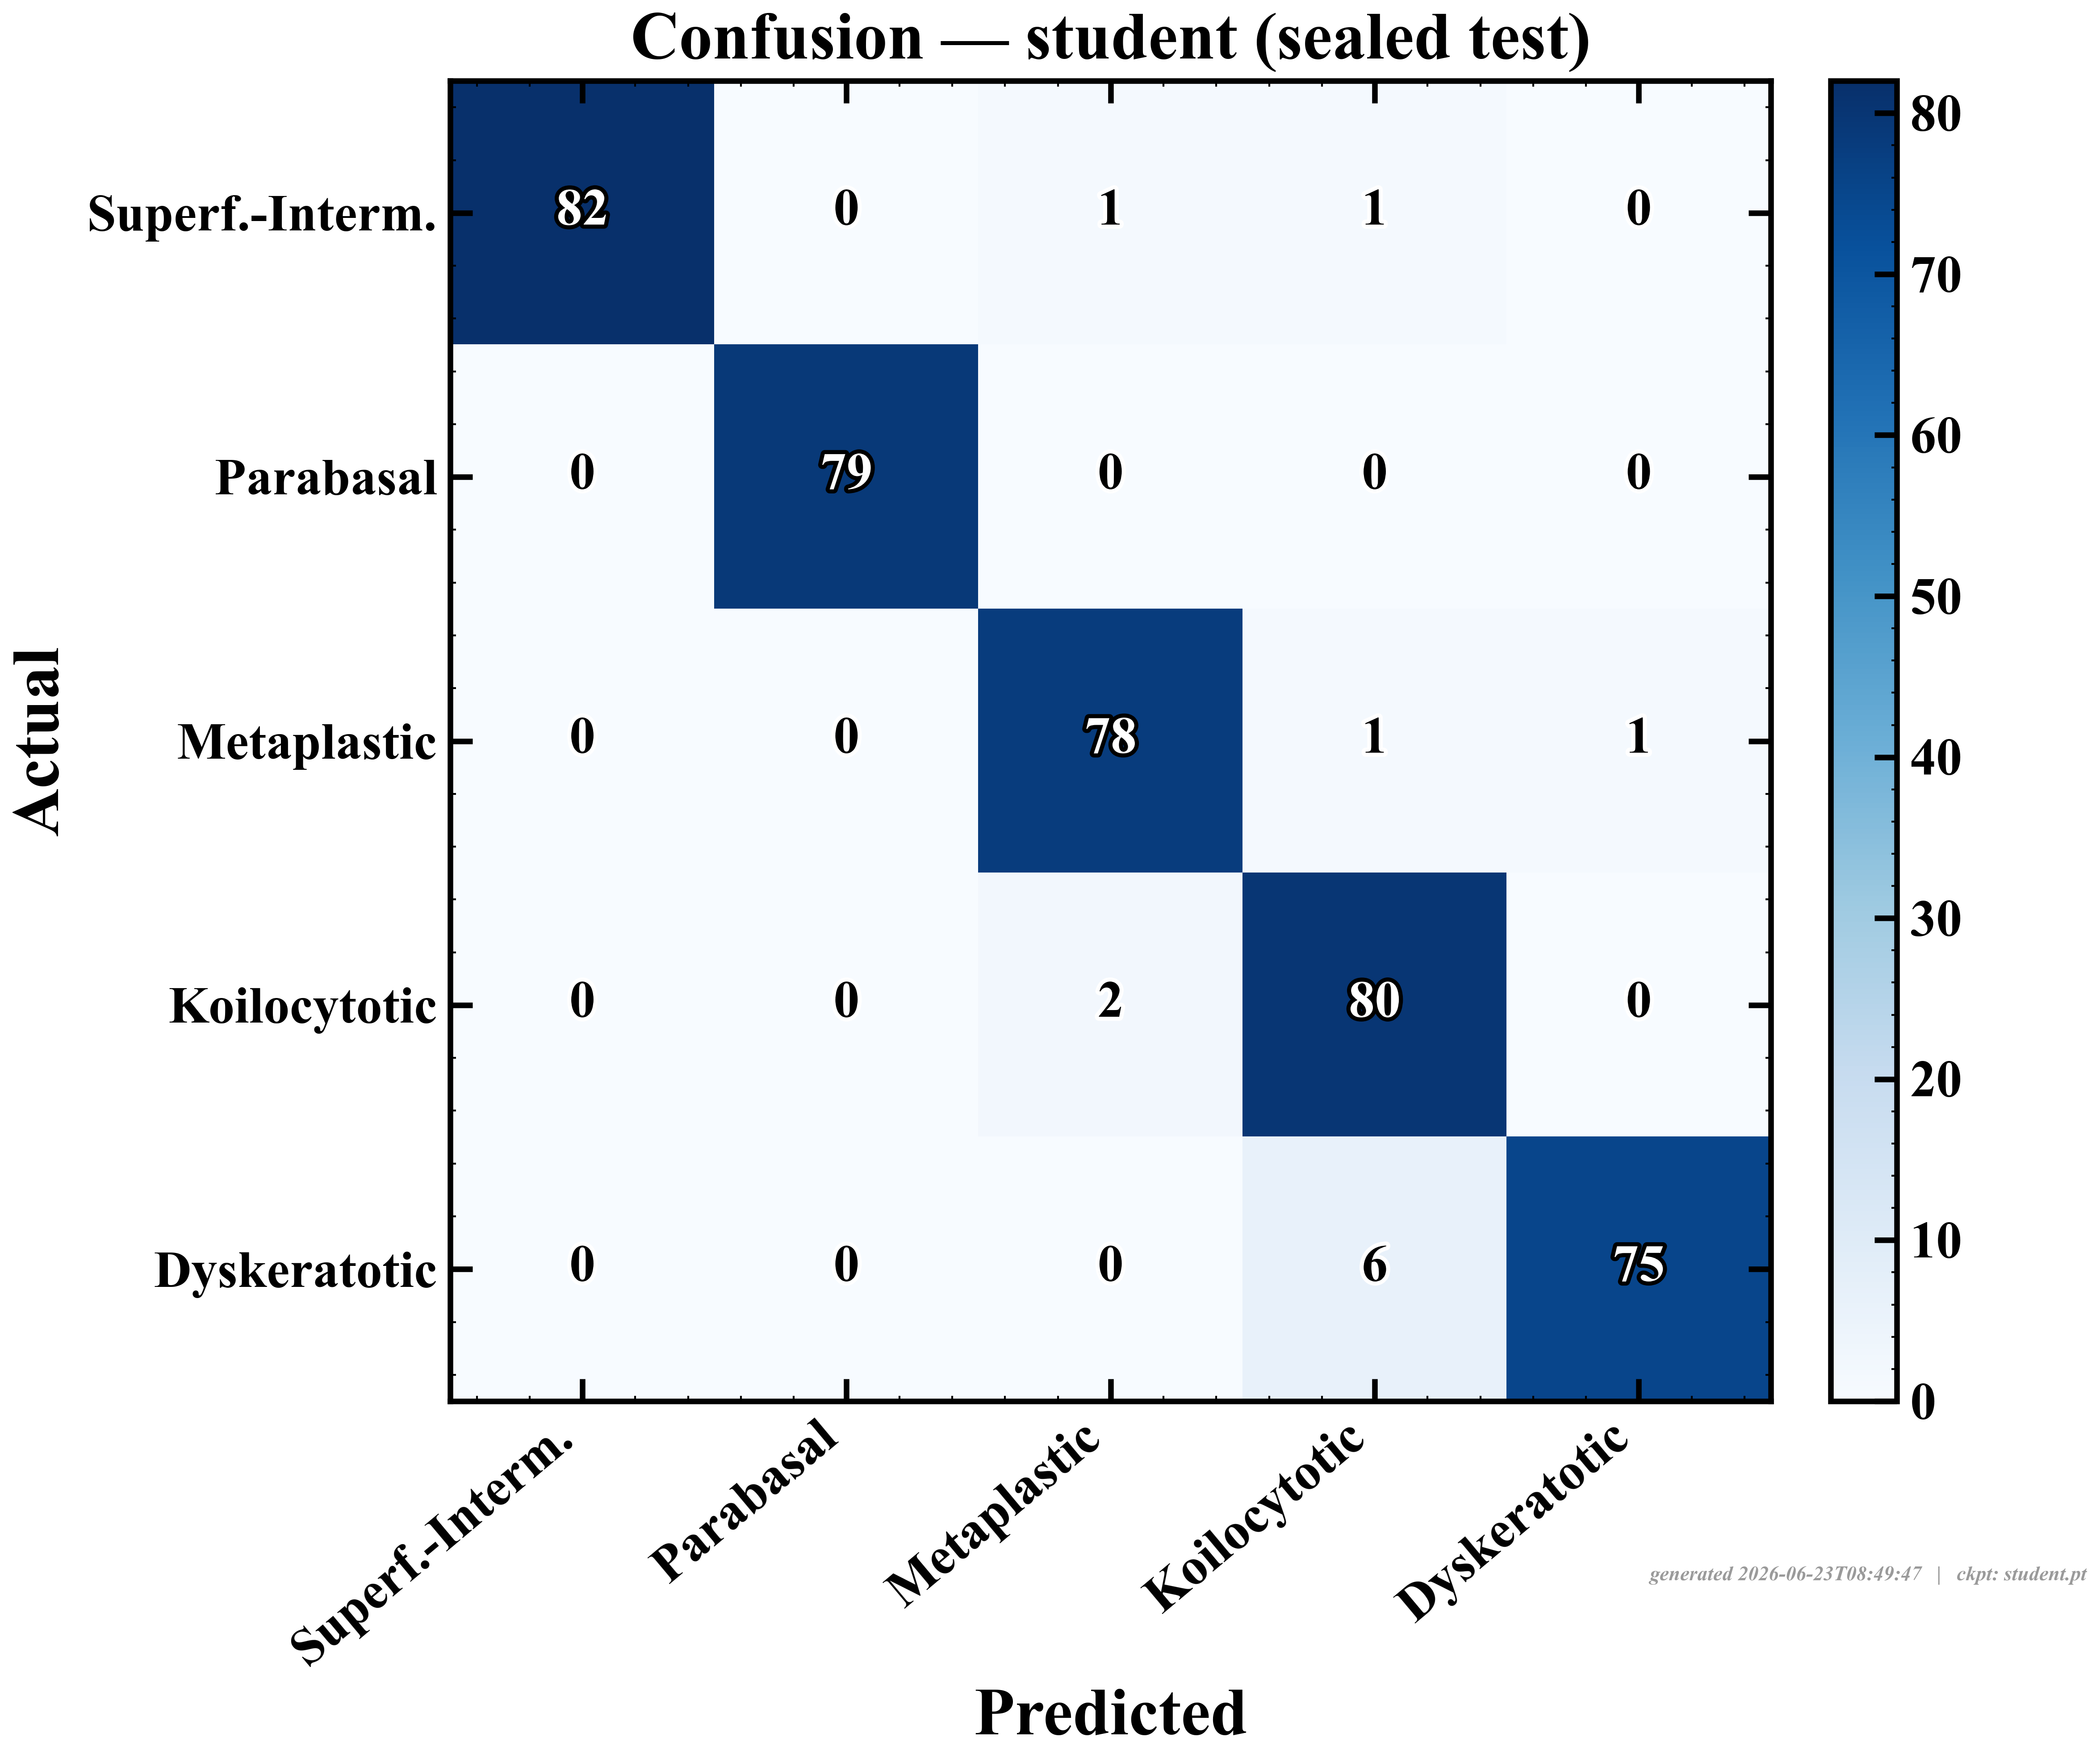

The file beside this chart, header and first rows:
actual\predicted, Superficial-Intermediate, Parabasal, Metaplastic, Koilocytotic, Dyskeratotic
Superficial-Intermediate, 82.0, 0.0, 1.0, 1.0, 0.0
Parabasal, 0.0, 79.0, 0.0, 0.0, 0.0
Metaplastic, 0.0, 0.0, 78.0, 1.0, 1.0
Koilocytotic, 0.0, 0.0, 2.0, 80.0, 0.0
Dyskeratotic, 0.0, 0.0, 0.0, 6.0, 75.0
